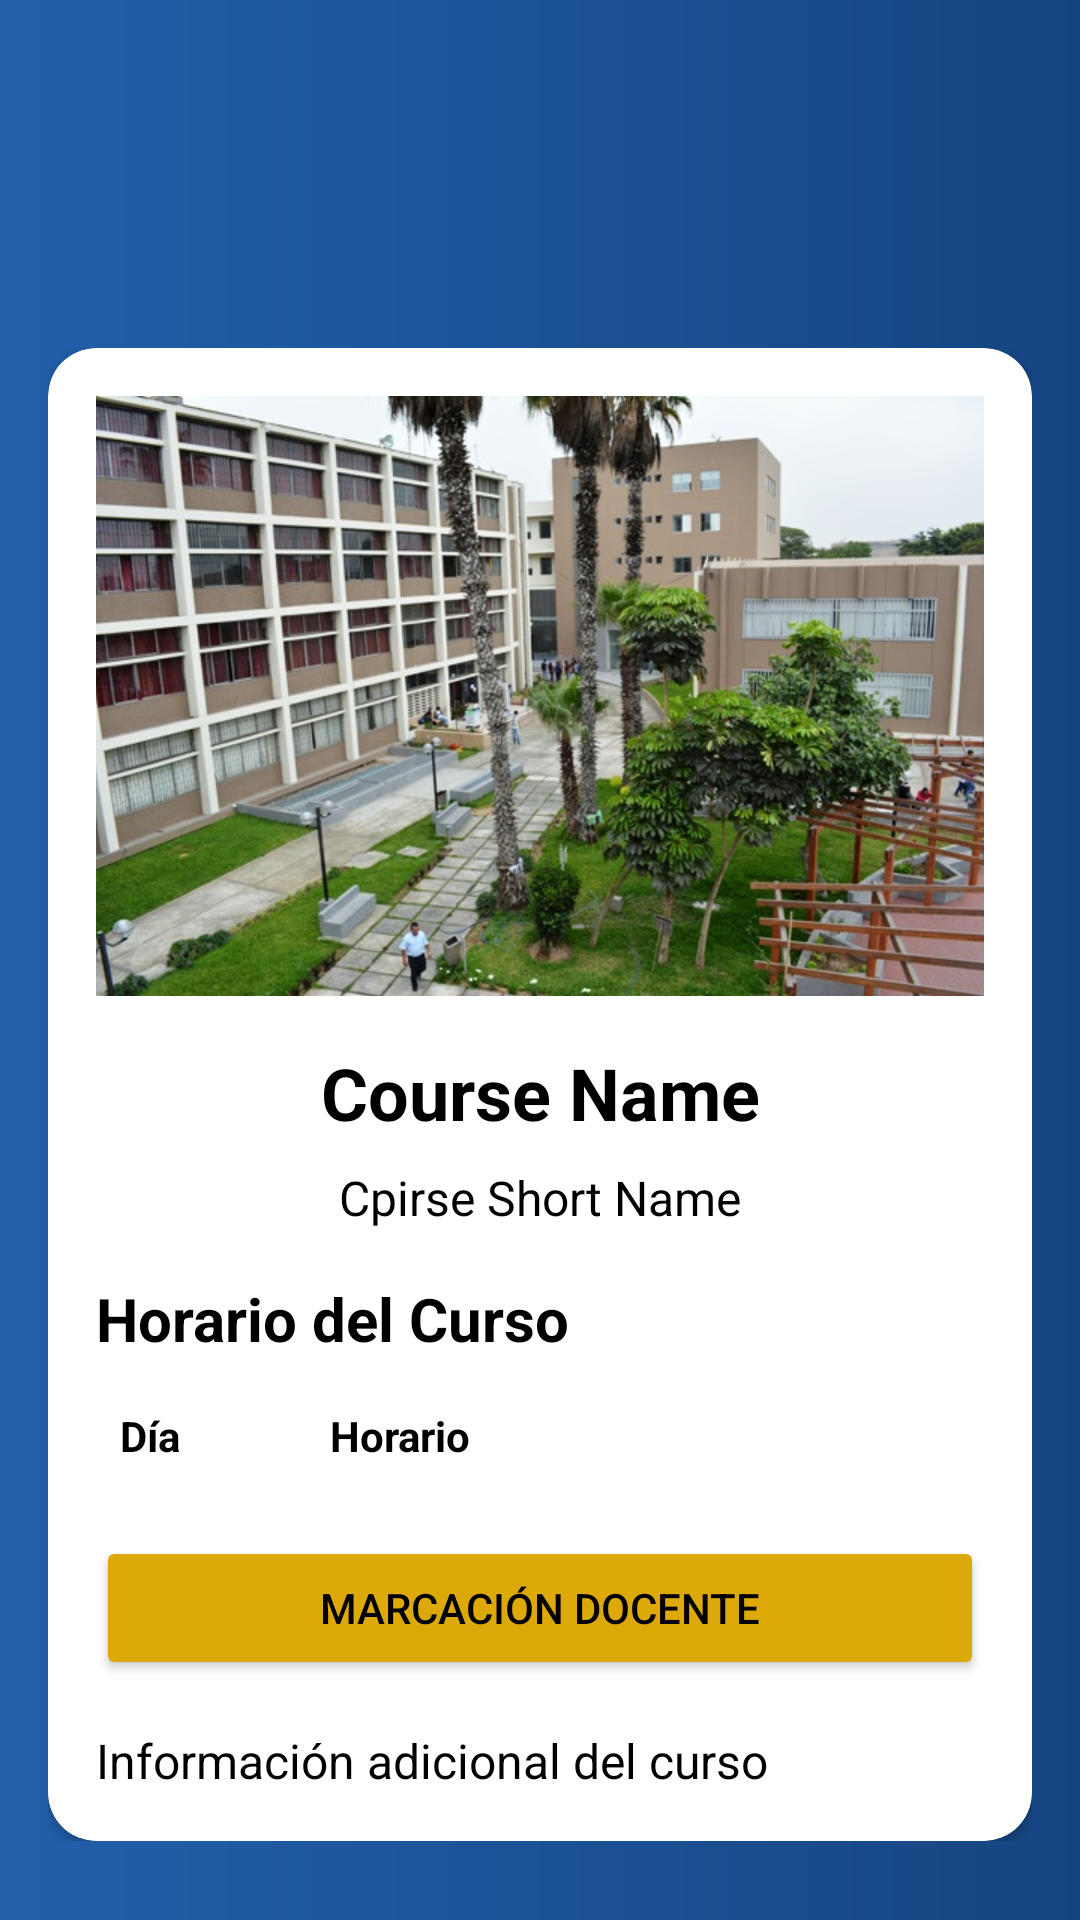

Android layout source for this screen:
<!-- AndroidManifest.xml: application theme Theme.CampusFrontUTE -->
<!-- res/layout/activity_course.xml -->
<?xml version="1.0" encoding="utf-8"?>
<androidx.constraintlayout.widget.ConstraintLayout
    xmlns:android="http://schemas.android.com/apk/res/android"
    xmlns:app="http://schemas.android.com/apk/res-auto"
    xmlns:tools="http://schemas.android.com/tools"
    android:layout_width="match_parent"
    android:layout_height="match_parent"
    android:background="@drawable/bg_degrade"
    tools:context=".CourseActivity">

    <ScrollView
        android:layout_width="0dp"
        android:layout_height="0dp"
        android:padding="16dp"
        app:layout_constraintBottom_toBottomOf="parent"
        app:layout_constraintEnd_toEndOf="parent"
        app:layout_constraintStart_toStartOf="parent"
        app:layout_constraintTop_toTopOf="parent">

        <androidx.constraintlayout.widget.ConstraintLayout
            android:layout_width="match_parent"
            android:layout_height="wrap_content"
            android:paddingTop="100dp"
            android:paddingBottom="16dp">

            <androidx.cardview.widget.CardView
                android:layout_width="0dp"
                android:layout_height="wrap_content"
                android:elevation="8dp"
                app:cardBackgroundColor="@color/white"
                app:cardCornerRadius="16dp"
                app:layout_constraintBottom_toBottomOf="parent"
                app:layout_constraintEnd_toEndOf="parent"
                app:layout_constraintStart_toStartOf="parent"
                app:layout_constraintTop_toTopOf="parent">

                <LinearLayout
                    android:layout_width="match_parent"
                    android:layout_height="wrap_content"
                    android:orientation="vertical"
                    android:padding="16dp">

                    
                    <ImageView
                        android:id="@+id/imgCourse"
                        android:layout_width="match_parent"
                        android:layout_height="200dp"
                        android:scaleType="centerCrop"
                        app:srcCompat="@drawable/background" />

                    
                    <TextView
                        android:id="@+id/txtCourseName"
                        android:layout_width="match_parent"
                        android:layout_height="wrap_content"
                        android:layout_marginTop="16dp"
                        android:gravity="center"
                        android:text="Course Name"
                        android:textColor="@color/black"
                        android:textSize="24sp"
                        android:textStyle="bold" />

                    
                    <TextView
                        android:id="@+id/txtCourseShortName"
                        android:layout_width="match_parent"
                        android:layout_height="wrap_content"
                        android:layout_marginTop="8dp"
                        android:gravity="center"
                        android:text="Cpirse Short Name"
                        android:textColor="@color/black"
                        android:textSize="16sp" />

                    
                    <TextView
                        android:id="@+id/txtCourseSchedule"
                        android:layout_width="match_parent"
                        android:layout_height="wrap_content"
                        android:layout_marginTop="16dp"
                        android:text="Horario del Curso"
                        android:textColor="@color/black"
                        android:textSize="20sp"
                        android:textStyle="bold" />

                    <TableLayout
                        android:id="@+id/tblCourseSchedule"
                        android:layout_width="match_parent"
                        android:layout_height="wrap_content"
                        android:layout_marginTop="8dp">

                        
                        <TableRow
                            android:layout_width="match_parent"
                            android:layout_height="wrap_content">

                            <TextView
                                android:layout_width="wrap_content"
                                android:layout_height="wrap_content"
                                android:layout_margin="8dp"
                                android:paddingEnd="18dp"
                                android:text="Día"
                                android:textColor="@color/black"
                                android:textStyle="bold" />

                            <TextView
                                android:layout_width="wrap_content"
                                android:layout_height="wrap_content"
                                android:layout_margin="8dp"
                                android:paddingStart="16dp"
                                android:text="Horario"
                                android:textColor="@color/black"
                                android:textStyle="bold" />
                        </TableRow>
                        

                    </TableLayout>
                    <Button
                        android:id="@+id/btnSeeMore"
                        android:layout_width="wrap_content"
                        android:layout_height="wrap_content"
                        android:layout_marginTop="16dp"
                        android:text="Ver Más"
                        android:visibility="gone" />
                    
                    <Button
                        android:id="@+id/btnMarkingTeacher"
                        android:layout_width="match_parent"
                        android:layout_height="wrap_content"
                        android:layout_marginTop="16dp"
                        android:backgroundTint="#DCA909"
                        android:text="Marcación Docente"
                        android:textColor="@color/black" />

                    
                    <TextView
                        android:id="@+id/txtAdditionalInfo"
                        android:layout_width="match_parent"
                        android:layout_height="wrap_content"
                        android:layout_marginTop="16dp"
                        android:text="Información adicional del curso"
                        android:textColor="@color/black"
                        android:textSize="16sp" />

                </LinearLayout>
            </androidx.cardview.widget.CardView>
        </androidx.constraintlayout.widget.ConstraintLayout>
    </ScrollView>
</androidx.constraintlayout.widget.ConstraintLayout>
<!-- resources referenced by this layout -->
<resources>
  <color name="black">#FF000000</color>
  <color name="white">#FFFFFFFF</color>
  <!-- drawable background: jpg bitmap (drawable, 163501 bytes) -->
  <!-- drawable bg_degrade (drawable) -->
  <?xml version="1.0" encoding="utf-8"?>
  <layer-list xmlns:android="http://schemas.android.com/apk/res/android">
      <item>
          <shape>
              <gradient
                  android:startColor="#D0E4F9"
                  android:centerColor="#225fab"
                  android:endColor="#154581"
                  android:type="linear"
                  android:centerY="0"/>
          </shape>
      </item>
  </layer-list>
  <style name="Theme.CampusFrontUTE" parent="Base.Theme.CampusFrontUTE" />
  <style name="Base.Theme.CampusFrontUTE" parent="Theme.Material3.DayNight.NoActionBar">
          
          
          <item name="colorPrimary">@color/my_primary</item>
      </style>
  <color name="my_primary">#225fab</color>
</resources>
